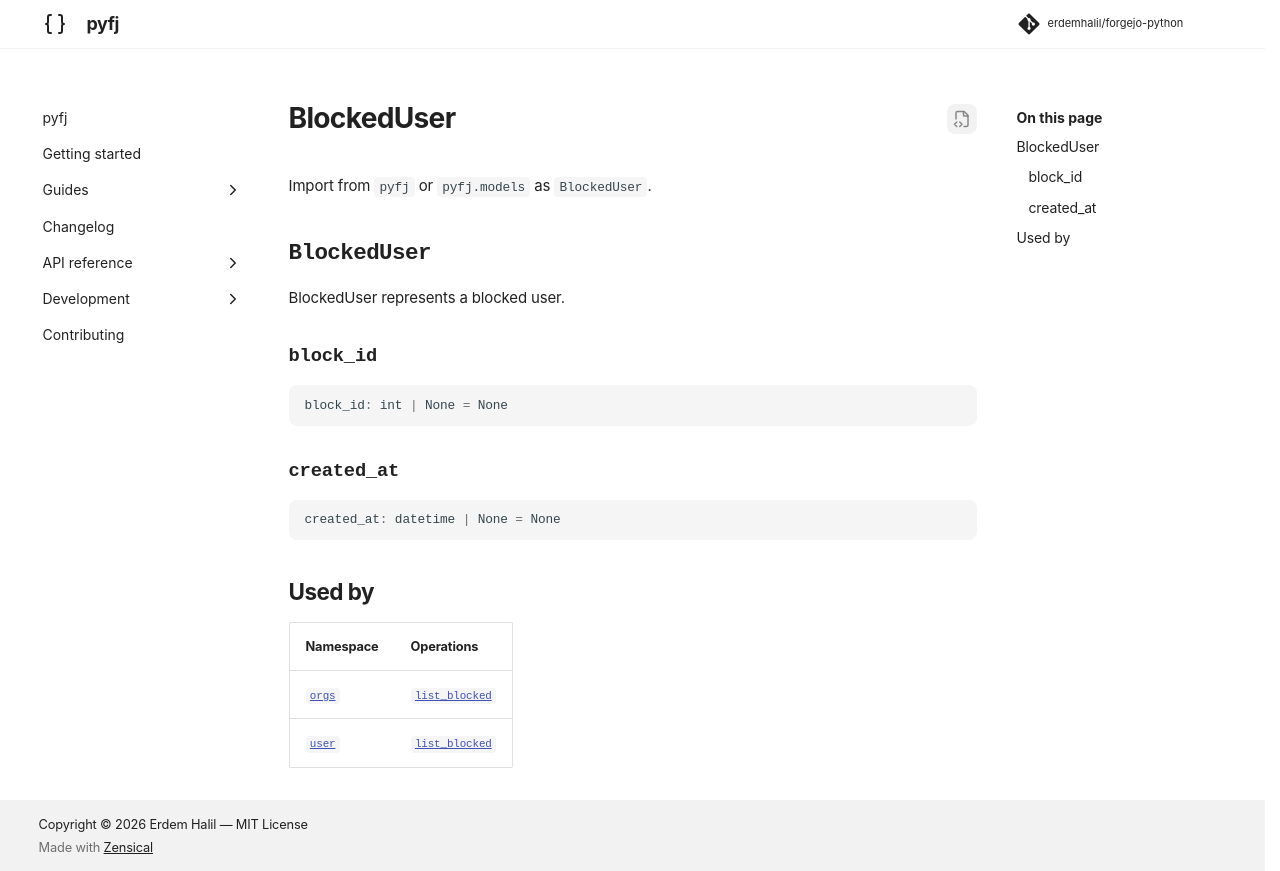

repository: erdemhalil/forgejo-python · page: 0.1/reference/models/blocked_user/index.html · generator: mkdocs

---
title: "BlockedUser"
description: "BlockedUser represents a blocked user."
---

# BlockedUser

Import from `pyfj` or `pyfj.models` as `BlockedUser`.

::: pyfj._generated.models.blocked_user.BlockedUser

## Used by

| Namespace | Operations |
|---|---|
| [`orgs`](../namespaces/orgs/index.md) | [`list_blocked`](../namespaces/orgs/index.md#pyfj._generated.api.orgs.Orgs.list_blocked) |
| [`user`](../namespaces/user/index.md) | [`list_blocked`](../namespaces/user/index.md#pyfj._generated.api.user.User.list_blocked) |
